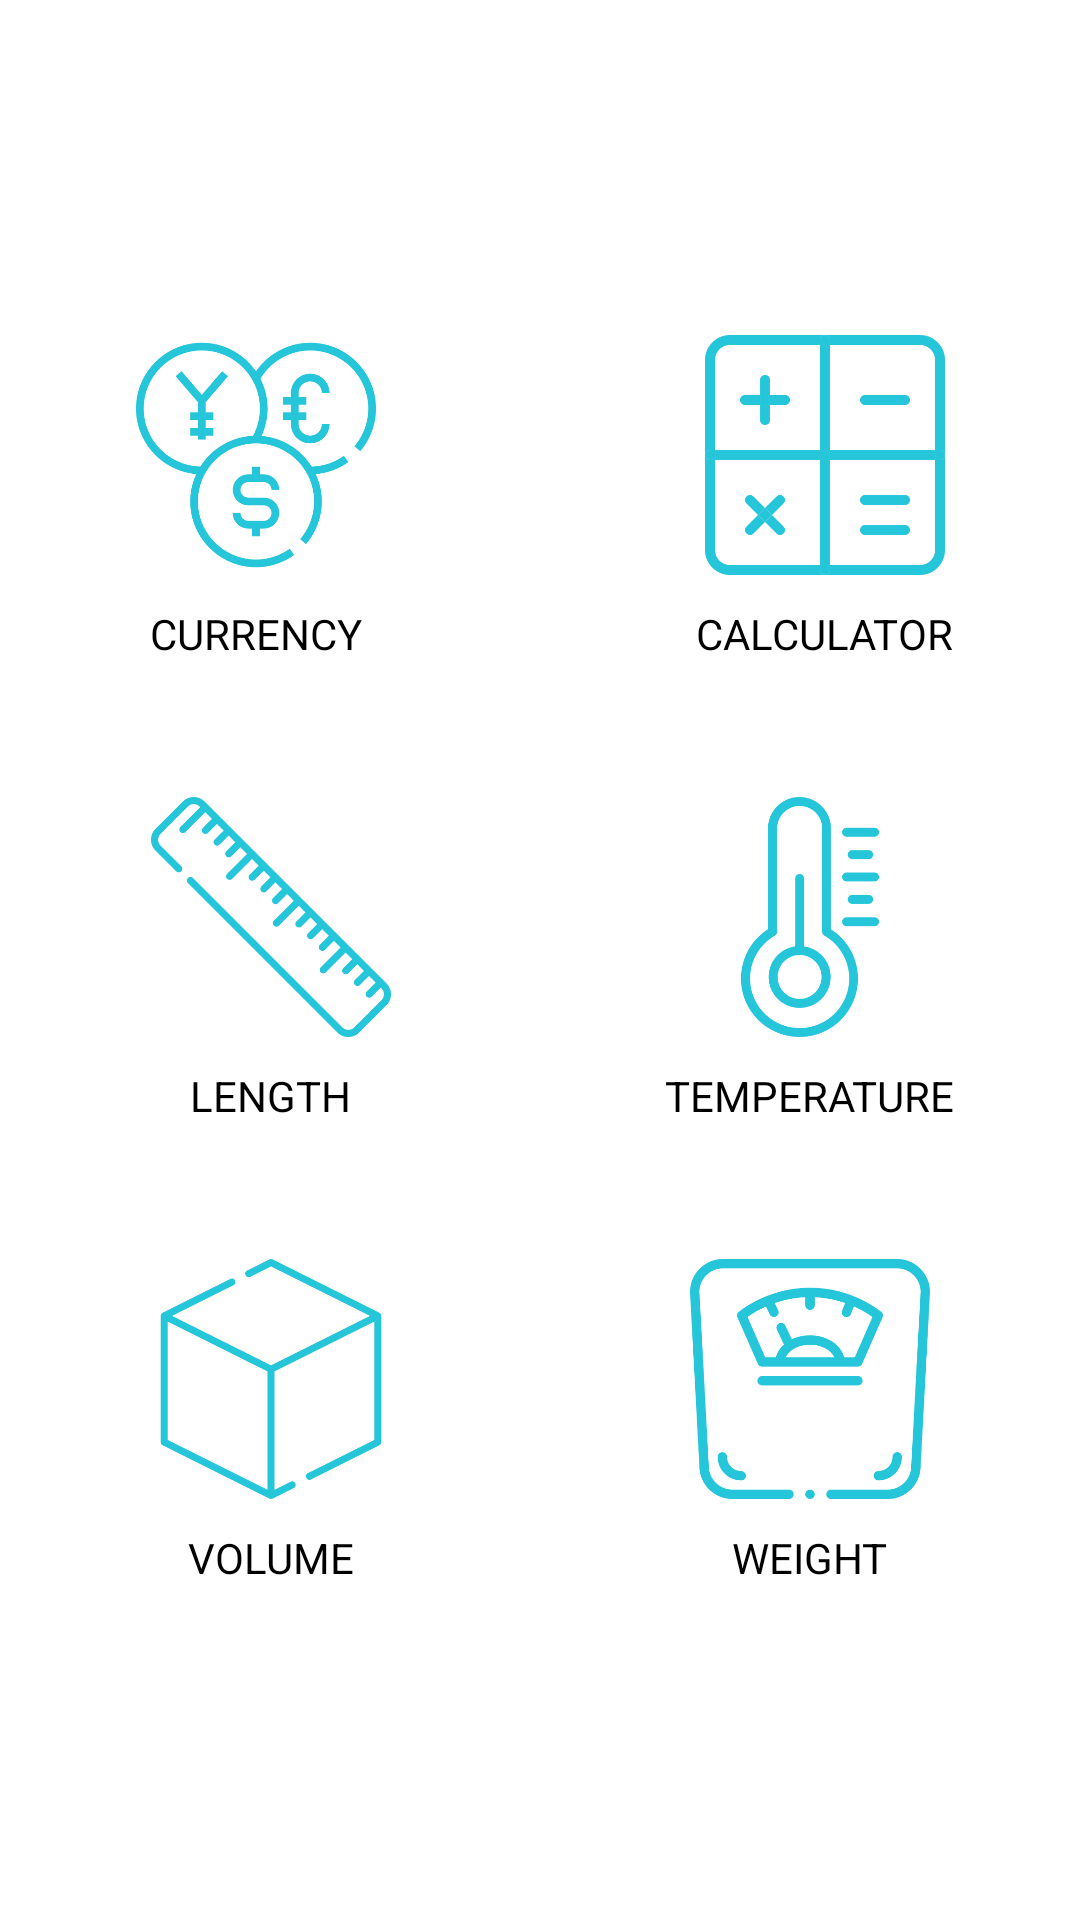

Reconstruct the res/layout file that produces this screen, plus the resources it refers to.
<!-- AndroidManifest.xml: application theme Theme.CourseSkilly -->
<!-- res/layout/activity_menu_main.xml -->
<?xml version="1.0" encoding="utf-8"?>
<androidx.constraintlayout.widget.ConstraintLayout
    xmlns:android="http://schemas.android.com/apk/res/android"
    xmlns:app="http://schemas.android.com/apk/res-auto"
    xmlns:tools="http://schemas.android.com/tools"
    android:layout_width="match_parent"
    android:layout_height="match_parent"
    tools:context=".MenuMainActivity">

    <androidx.constraintlayout.widget.ConstraintLayout
        android:layout_width="match_parent"
        android:layout_height="wrap_content"
        app:layout_constraintTop_toTopOf="parent"
        app:layout_constraintBottom_toBottomOf="parent"
        app:layout_constraintRight_toRightOf="parent"
        app:layout_constraintLeft_toLeftOf="parent">

        <RelativeLayout
            android:id="@+id/rlcalcu"
            android:layout_width="190dp"
            android:layout_height="wrap_content"
            app:layout_constraintLeft_toRightOf="@+id/rlcurency"
            app:layout_constraintRight_toRightOf="parent"
            app:layout_constraintTop_toTopOf="parent">

            <ImageView
                android:id="@+id/ivcalcu"
                android:layout_width="80dp"
                android:layout_height="80dp"
                android:layout_marginTop="20dp"
                android:layout_centerHorizontal="true"
                android:src="@drawable/keys" />

            <TextView
                android:layout_width="wrap_content"
                android:layout_height="wrap_content"
                android:layout_below="@+id/ivcalcu"
                android:layout_centerHorizontal="true"
                android:layout_marginTop="10dp"
                android:text="CALCULATOR"
                android:textColor="@color/black"
                android:layout_marginBottom="20dp"/>
        </RelativeLayout>

        <RelativeLayout
            android:id="@+id/rlcurency"
            android:layout_width="190dp"
            android:layout_height="wrap_content"
            app:layout_constraintLeft_toLeftOf="parent"
            app:layout_constraintRight_toLeftOf="@+id/rlcalcu"
            app:layout_constraintTop_toTopOf="parent">

            <ImageView
                android:id="@+id/ivcurency"
                android:layout_width="80dp"
                android:layout_height="80dp"
                android:layout_marginTop="20dp"
                android:layout_centerHorizontal="true"
                android:src="@drawable/exchange" />

            <TextView
                android:layout_width="wrap_content"
                android:layout_height="wrap_content"
                android:layout_below="@+id/ivcurency"
                android:layout_centerHorizontal="true"
                android:layout_marginTop="10dp"
                android:text="CURRENCY"
                android:textColor="@color/black"
                android:layout_marginBottom="20dp"/>
        </RelativeLayout>

        <RelativeLayout
            android:id="@+id/rltemp"
            android:layout_width="190dp"
            android:layout_height="wrap_content"
            android:layout_marginTop="5dp"
            android:orientation="horizontal"
            app:layout_constraintLeft_toRightOf="@+id/rlcurency"
            app:layout_constraintRight_toRightOf="parent"
            app:layout_constraintTop_toBottomOf="@+id/rlcalcu">

            <ImageView
                android:id="@+id/ivtemp"
                android:layout_width="80dp"
                android:layout_height="80dp"
                android:layout_marginTop="20dp"
                android:layout_centerHorizontal="true"
                android:src="@drawable/thermometer" />

            <TextView
                android:layout_width="wrap_content"
                android:layout_height="wrap_content"
                android:layout_below="@+id/ivtemp"
                android:layout_centerHorizontal="true"
                android:layout_marginTop="10dp"
                android:text="TEMPERATURE"
                android:textColor="@color/black"
                android:layout_marginBottom="20dp"/>
        </RelativeLayout>

        <RelativeLayout
            android:id="@+id/rllength"
            android:layout_width="190dp"
            android:layout_height="wrap_content"
            android:layout_marginTop="5dp"
            app:layout_constraintLeft_toLeftOf="parent"
            app:layout_constraintRight_toLeftOf="@+id/rlcalcu"
            app:layout_constraintTop_toBottomOf="@+id/rlcurency">

            <ImageView
                android:id="@+id/ivlength"
                android:layout_width="80dp"
                android:layout_height="80dp"
                android:layout_marginTop="20dp"
                android:layout_centerHorizontal="true"
                android:src="@drawable/ruler" />

            <TextView
                android:layout_width="wrap_content"
                android:layout_height="wrap_content"
                android:layout_below="@+id/ivlength"
                android:layout_centerHorizontal="true"
                android:layout_marginTop="10dp"
                android:text="LENGTH"
                android:textColor="@color/black"
                android:layout_marginBottom="20dp"/>
        </RelativeLayout>

        <RelativeLayout
            android:id="@+id/rlweight"
            android:layout_width="190dp"
            android:layout_height="wrap_content"
            android:layout_marginTop="5dp"
            android:orientation="horizontal"
            app:layout_constraintLeft_toRightOf="@+id/rlcurency"
            app:layout_constraintRight_toRightOf="parent"
            app:layout_constraintTop_toBottomOf="@+id/rltemp">

            <ImageView
                android:id="@+id/ivweight"
                android:layout_width="80dp"
                android:layout_height="80dp"
                android:layout_marginTop="20dp"
                android:layout_centerHorizontal="true"
                android:src="@drawable/body_scale" />

            <TextView
                android:layout_width="wrap_content"
                android:layout_height="wrap_content"
                android:layout_below="@+id/ivweight"
                android:layout_centerHorizontal="true"
                android:layout_marginTop="10dp"
                android:text="WEIGHT"
                android:textColor="@color/black"
                android:layout_marginBottom="20dp"/>
        </RelativeLayout>

        <RelativeLayout
            android:id="@+id/rlvolume"
            android:layout_width="190dp"
            android:layout_height="wrap_content"
            android:layout_marginTop="5dp"
            app:layout_constraintLeft_toLeftOf="parent"
            app:layout_constraintRight_toLeftOf="@+id/rlcalcu"
            app:layout_constraintTop_toBottomOf="@+id/rllength">

            <ImageView
                android:id="@+id/ivvolume"
                android:layout_width="80dp"
                android:layout_height="80dp"
                android:layout_marginTop="20dp"
                android:layout_centerHorizontal="true"
                android:src="@drawable/cube"/>

            <TextView
                android:layout_width="wrap_content"
                android:layout_height="wrap_content"
                android:layout_below="@+id/ivvolume"
                android:layout_centerHorizontal="true"
                android:layout_marginTop="10dp"
                android:text="VOLUME"
                android:textColor="@color/black"
                android:layout_marginBottom="20dp"/>
        </RelativeLayout>
    </androidx.constraintlayout.widget.ConstraintLayout>

</androidx.constraintlayout.widget.ConstraintLayout>
<!-- resources referenced by this layout -->
<resources>
  <color name="black">#FF000000</color>
  <!-- drawable body_scale: png bitmap (drawable, 56546 bytes) -->
  <!-- drawable cube: png bitmap (drawable, 17816 bytes) -->
  <!-- drawable exchange: png bitmap (drawable, 70824 bytes) -->
  <!-- drawable keys: png bitmap (drawable, 21435 bytes) -->
  <!-- drawable ruler: png bitmap (drawable, 28718 bytes) -->
  <!-- drawable thermometer: png bitmap (drawable, 41199 bytes) -->
  <style name="Theme.CourseSkilly" parent="Theme.MaterialComponents.DayNight">
          
          <item name="colorPrimary">@color/purple_500</item>
          <item name="colorPrimaryVariant">#5C6BC0</item>
          <item name="colorOnPrimary">@color/white</item>
          
          <item name="colorSecondary">@color/teal_200</item>
          <item name="colorSecondaryVariant">@color/teal_700</item>
          <item name="colorOnSecondary">@color/black</item>
          
          <item name="android:statusBarColor" tools:targetApi="l">?attr/colorPrimaryVariant</item>
          
      </style>
  <color name="purple_500">#FF6200EE</color>
  <color name="white">#FFFFFFFF</color>
  <color name="teal_200">#5C6BC0</color>
  <color name="teal_700">#FF018786</color>
</resources>
